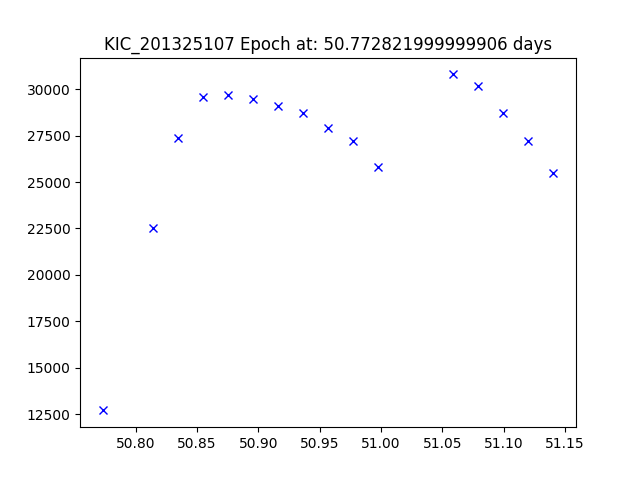

Data behind this chart, as committed beside it:
JDtimes, observed fluxes, observed uncertainties
50.77, 12700, 6.54
50.81, 22500, 6.54
50.83, 27400, 6.53
50.85, 29600, 6.53
50.87, 29700, 6.53
50.9, 29500, 6.53
50.92, 29100, 6.53
50.94, 28700, 6.53
50.96, 27900, 6.53
50.98, 27200, 6.53
51, 25800, 6.53
51.06, 30800, 6.53
51.08, 30200, 6.53
51.1, 28700, 6.53
51.12, 27200, 6.53
51.14, 25500, 6.53
